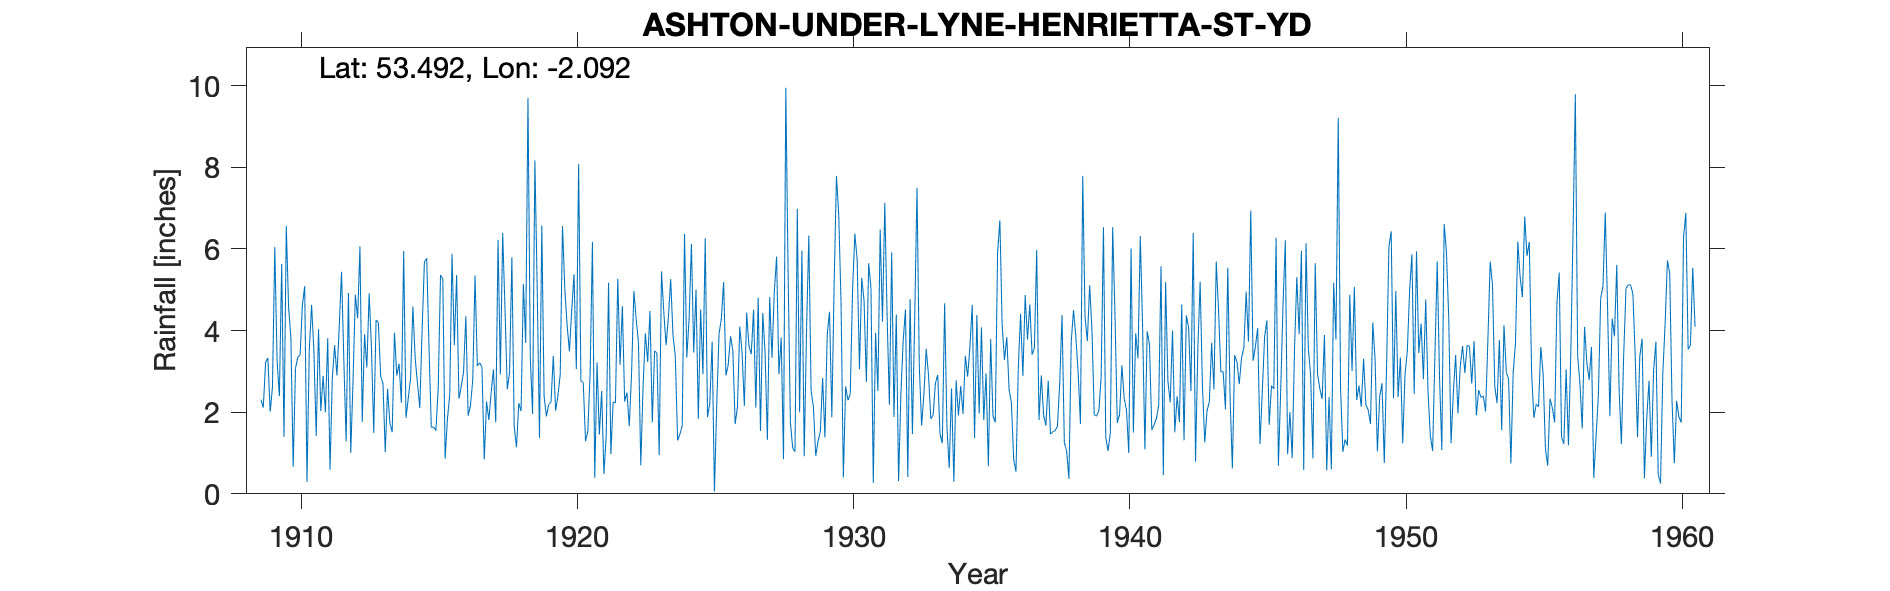

Source data for this figure (header and first rows):
ASHTON-UNDER-LYNE (HENRIETTA ST WATER CO…, , , , , , , , , , , , , , , , , , , , , , , 
Grid ref, SJ940995, Long, -2.092, Lat, 53.49, Elevation, 394, ft, , , , , , , , , , , , , , , 
Station no, 2935, , , , , , , , , , , , , , , , , , , , , , 
, 1900, 1901, 1902, 1903, 1904, 1905, 1906, 1907, 1908, 1909, 1910, 1911, 1912, 1913, 1914, 1915, 1916, 1917, 1918, 1919, 1920, 1921, 1922
January, , , , , , , , , , 2.31, 4.57, 1.42, 3.28, 3.58, 3.19, 5.77, 3.64, 3.11, 2.97, 5.05, 5.02, 6.17, 3.16
February, , , , , , , , , , 2.11, 3.82, 4.04, 1.28, 1.49, 2.23, 3.58, 5.36, 0.84, 5.8, 1.37, 4.13, 0.39, 4.6
March, , , , , , , , , , 3.22, 0.66, 2.03, 4.92, 4.26, 5.95, 1.63, 2.33, 2.26, 1.66, 6.57, 3.49, 3.22, 2.26
April, , , , , , , , , , 3.33, 3.07, 2.89, 1, 4.19, 1.86, 1.64, 2.63, 1.81, 1.14, 2.39, 4.49, 1.45, 2.48
May, , , , , , , , , , 2.01, 3.35, 2, 2.77, 2.88, 2.34, 1.55, 2.98, 2.48, 2.22, 1.9, 5.38, 2.52, 1.66
June, , , , , , , , , , 2.62, 3.4, 3.81, 4.88, 2.7, 2.84, 2.58, 4.35, 3.05, 2.03, 2.19, 3.06, 0.49, 2.95
July, , , , , , , , , , 6.05, 4.63, 0.59, 4.3, 1.02, 4.59, 5.36, 1.91, 1.75, 5.14, 2.24, 8.08, 1.44, 4.97
August, , , , , , , , , , 3.26, 5.09, 2.84, 6.06, 2.57, 3.31, 5.27, 2.16, 6.22, 3.7, 3.38, 2.76, 5.17, 4.28
September, , , , , , , , , , 2.39, 0.29, 3.64, 1.76, 1.73, 2.71, 0.86, 2.78, 2.92, 9.7, 2.04, 2.73, 0.97, 3.7
October, , , , , , , , , , 5.63, 3.54, 2.9, 3.91, 1.51, 2.1, 1.83, 5.35, 6.39, 3.35, 2.4, 1.29, 2.25, 0.7
November, , , , , , , , , , 1.39, 4.63, 4.09, 3.1, 3.95, 4, 2.42, 3.13, 4.56, 1.96, 2.92, 1.53, 2.23, 2.64
December, , , , , , , , , , 6.56, 3.49, 5.44, 4.91, 2.9, 5.68, 5.88, 3.21, 2.56, 8.17, 6.56, 2.97, 5.27, 3.93
Total, , , , , , , , , , 40.88, 40.54, 35.69, 42.17, 32.78, 40.8, 38.37, 39.83, 37.95, 47.84, 39.01, 44.93, 31.57, 37.33
